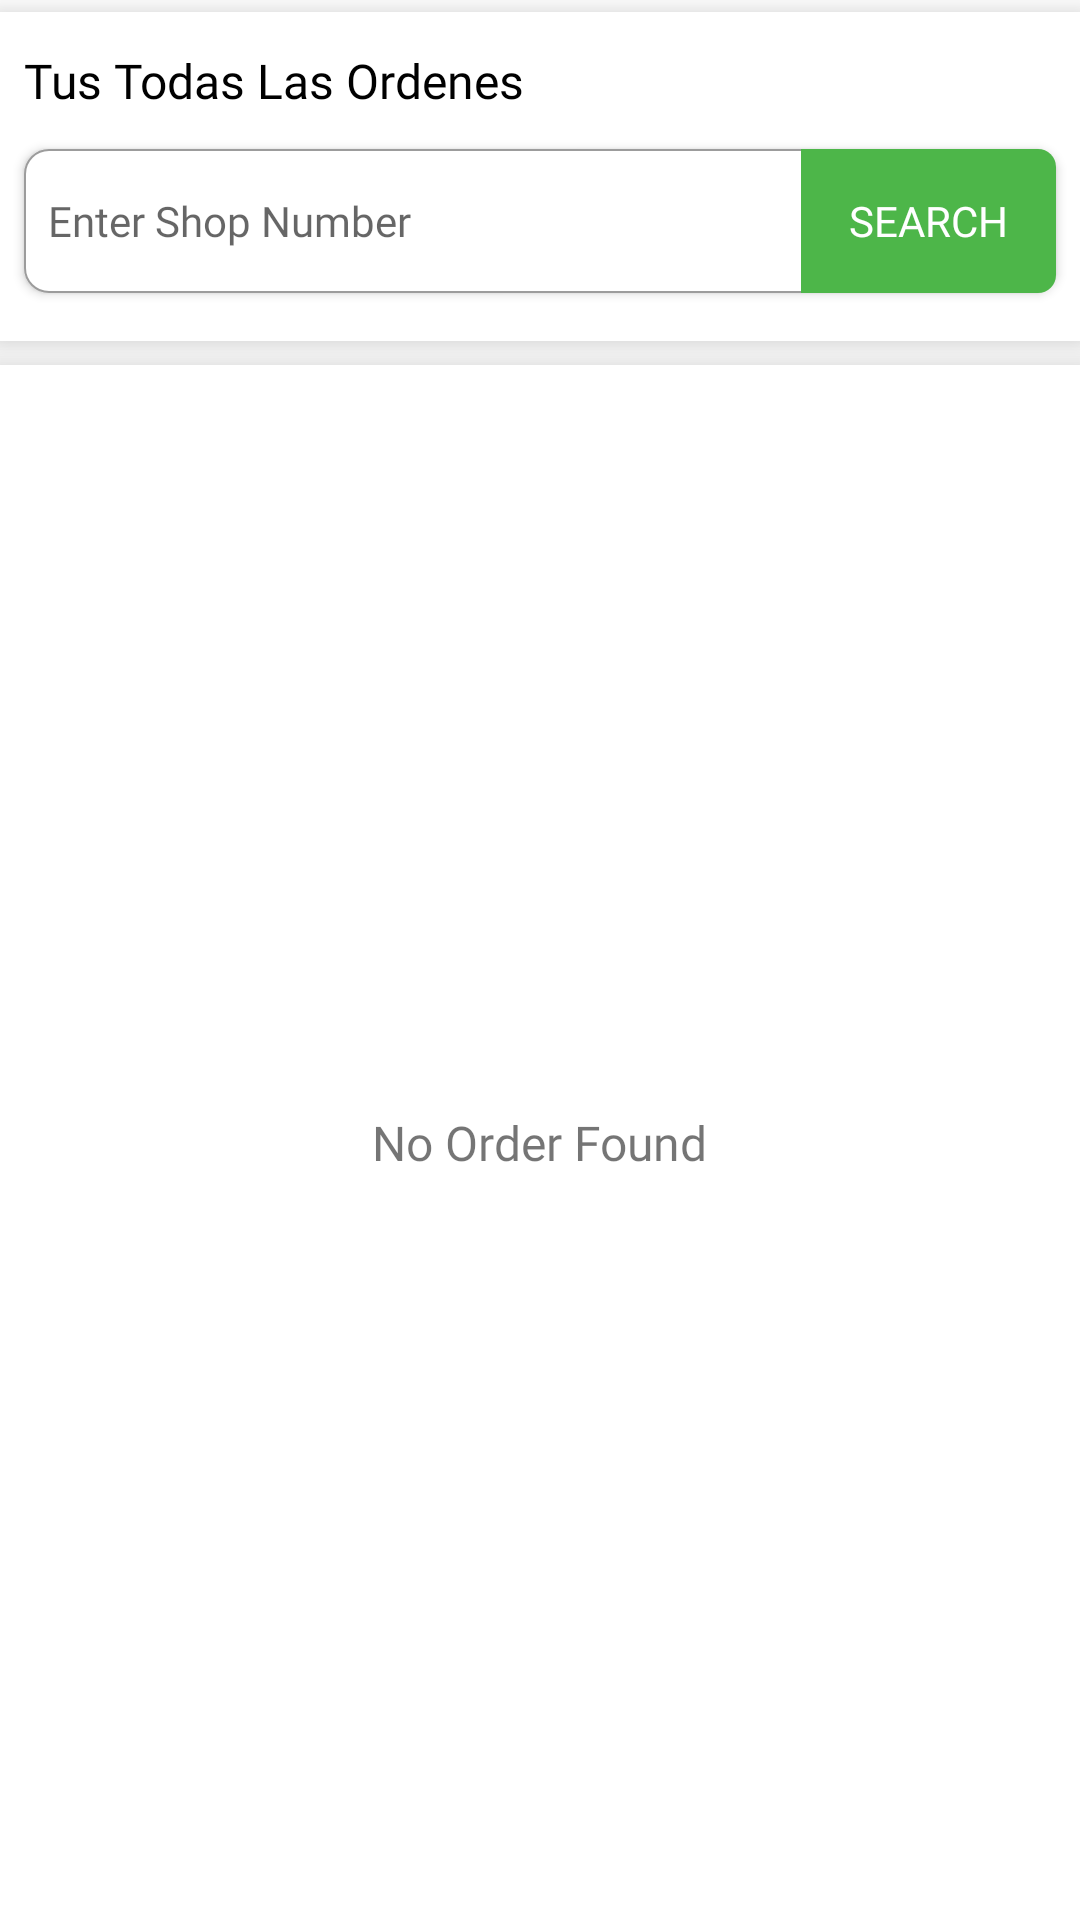

The Android layout XML behind this screen, and the referenced resources:
<!-- AndroidManifest.xml: application theme Theme.FrutasYVerduras -->
<!-- res/layout/fragment_previous_order.xml -->
<?xml version="1.0" encoding="utf-8"?>
<LinearLayout xmlns:android="http://schemas.android.com/apk/res/android"
    xmlns:app="http://schemas.android.com/apk/res-auto"
    xmlns:tools="http://schemas.android.com/tools"
    android:layout_width="match_parent"
    android:layout_height="match_parent"
    android:background="@color/white"
    android:orientation="vertical"
    tools:context=".previous_order.view.FragmentPreviousOrder">

    <LinearLayout
        android:layout_width="match_parent"
        android:layout_height="wrap_content"
        android:layout_marginTop="4dp"
        android:layout_marginBottom="8dp"
        android:background="@color/white"
        android:elevation="8dp"
        android:orientation="vertical">

        <TextView
            android:layout_width="match_parent"
            android:layout_height="wrap_content"
            android:layout_marginHorizontal="8dp"
            android:layout_marginVertical="12dp"
            android:fontFamily="@font/roboto_bold"
            android:text="@string/your_all_orders"
            android:textColor="@color/black"
            android:textSize="16sp" />

        <androidx.constraintlayout.widget.ConstraintLayout
            android:layout_width="match_parent"
            android:layout_height="48dp"
            android:layout_marginHorizontal="8dp"
            android:layout_marginBottom="16dp"
            android:background="@drawable/bg_search_box"
            android:elevation="2dp">

            <EditText
                android:id="@+id/edtSearch"
                android:layout_width="0dp"
                android:layout_height="match_parent"
                android:background="@android:color/transparent"
                android:elevation="4dp"
                android:fontFamily="@font/roboto"
                android:hint="@string/enter_shop_number"
                android:inputType="numberDecimal"
                android:maxLength="6"
                android:padding="8dp"
                android:textSize="14sp"
                app:layout_constraintBottom_toBottomOf="parent"
                app:layout_constraintEnd_toStartOf="@+id/tvSearch"
                app:layout_constraintStart_toStartOf="parent"
                app:layout_constraintTop_toTopOf="parent" />

            <TextView
                android:id="@+id/tvSearch"
                android:layout_width="wrap_content"
                android:layout_height="match_parent"
                android:background="@drawable/bg_btn_search_primary_color"
                android:fontFamily="@font/roboto_bold"
                android:gravity="center"
                android:paddingHorizontal="16dp"
                android:text="@string/search"
                android:textAllCaps="true"
                android:textColor="@color/white"
                android:textSize="14sp"
                app:layout_constraintBottom_toBottomOf="parent"
                app:layout_constraintEnd_toEndOf="parent"
                app:layout_constraintStart_toEndOf="@+id/edtSearch"
                app:layout_constraintTop_toTopOf="parent" />
        </androidx.constraintlayout.widget.ConstraintLayout>


    </LinearLayout>

    <androidx.constraintlayout.widget.ConstraintLayout
        android:layout_width="match_parent"
        android:layout_height="match_parent"
        android:background="@color/white"
        android:elevation="8dp">

        <LinearLayout
            android:layout_width="match_parent"
            android:layout_height="match_parent"
            android:background="@color/white"
            android:gravity="center"
            android:orientation="vertical">

            <TextView
                android:id="@+id/tvNoOrderMessage"
                android:layout_width="wrap_content"
                android:layout_height="wrap_content"
                android:fontFamily="@font/roboto_bold"
                android:text="@string/no_order_found"
                android:textSize="16sp" />
        </LinearLayout>

        <androidx.recyclerview.widget.RecyclerView
            android:id="@+id/rvAllOrder"
            android:layout_width="match_parent"
            android:layout_height="match_parent"
            android:paddingHorizontal="8dp"
            android:visibility="visible"
            tools:listitem="@layout/list_item_order" />

        <include
            android:id="@+id/loadingProgress"
            layout="@layout/layout_loading_progressbar"
            android:layout_width="wrap_content"
            android:layout_height="wrap_content"
            android:visibility="gone"
            app:layout_constraintBottom_toBottomOf="parent"
            app:layout_constraintEnd_toEndOf="parent"
            app:layout_constraintStart_toStartOf="parent"
            app:layout_constraintTop_toTopOf="parent" />
    </androidx.constraintlayout.widget.ConstraintLayout>
</LinearLayout>
<!-- res/layout/list_item_order.xml (included above) -->
<?xml version="1.0" encoding="utf-8"?>
<androidx.constraintlayout.widget.ConstraintLayout
    android:id="@+id/clOrder"
    android:layout_width="match_parent"
    android:layout_height="wrap_content"
    android:layout_marginHorizontal="8dp"
    android:background="@drawable/bg_list_item_order"
    android:paddingVertical="12dp"
    xmlns:app="http://schemas.android.com/apk/res-auto"
    xmlns:android="http://schemas.android.com/apk/res/android">

        <TextView
            android:id="@+id/tvOrderNumber"
            android:layout_width="wrap_content"
            android:layout_height="wrap_content"
            android:layout_marginTop="8dp"
            android:fontFamily="@font/roboto_bold"
            android:text=""
            android:textColor="@color/black"
            android:textSize="16sp"
            app:layout_constraintBottom_toTopOf="@id/textView1"
            app:layout_constraintStart_toStartOf="parent"
            app:layout_constraintTop_toTopOf="parent" />

        <TextView
            android:id="@+id/textView1"
            android:layout_width="wrap_content"
            android:layout_height="wrap_content"
            android:fontFamily="@font/roboto"
            android:text="Fecha : "
            android:textSize="14sp"
            app:layout_constraintStart_toStartOf="parent"
            app:layout_constraintTop_toBottomOf="@+id/tvOrderNumber" />

        <TextView
            android:id="@+id/tvOrderDate"
            android:layout_width="wrap_content"
            android:layout_height="wrap_content"
            android:fontFamily="@font/roboto"
            android:text=""
            android:textSize="14sp"
            app:layout_constraintBottom_toBottomOf="@id/textView1"
            app:layout_constraintStart_toEndOf="@+id/textView1"
            app:layout_constraintTop_toTopOf="@+id/textView1" />

        <TextView
            android:id="@+id/textView3"
            android:layout_width="wrap_content"
            android:layout_height="wrap_content"
            android:fontFamily="@font/roboto"
            android:text="Producto : "
            android:textSize="14sp"
            app:layout_constraintStart_toStartOf="parent"
            app:layout_constraintTop_toBottomOf="@+id/textView1" />

        <TextView
            android:id="@+id/tvQuantity"
            android:layout_width="wrap_content"
            android:layout_height="wrap_content"
            android:fontFamily="@font/roboto"
            android:text=""
            android:textSize="14sp"
            app:layout_constraintBottom_toBottomOf="@id/textView3"
            app:layout_constraintStart_toEndOf="@+id/textView3"
            app:layout_constraintTop_toTopOf="@+id/textView3" />


        <TextView
            android:id="@+id/tvOrderStatus"
            android:layout_width="wrap_content"
            android:layout_height="wrap_content"
            android:layout_marginHorizontal="4dp"
            android:layout_marginStart="8dp"
            android:layout_marginTop="8dp"
            android:background="@drawable/bg_status_pending"
            android:fontFamily="@font/roboto"
            android:paddingHorizontal="8dp"
            android:paddingVertical="4dp"
            android:text=""
            android:textSize="10sp"
            android:textColor="@color/pending"
            app:layout_constraintStart_toEndOf="@+id/tvOrderNumber"
            app:layout_constraintTop_toTopOf="parent" />

        <LinearLayout
            android:id="@+id/editOrder"
            android:layout_width="wrap_content"
            android:layout_height="36dp"
            android:orientation="horizontal"
            android:paddingStart="16dp"
            android:paddingEnd="16dp"
            android:visibility="gone"
            android:background="@drawable/bg_btn_add_to_cart"
            app:layout_constraintBottom_toBottomOf="parent"
            app:layout_constraintEnd_toEndOf="parent">
                <TextView
                    android:layout_width="wrap_content"
                    android:layout_height="wrap_content"
                        android:text="Edit"
                        android:fontFamily="@font/roboto_bold"
                        android:textColor="@color/white"
                        android:layout_gravity="center"
                    android:layout_marginEnd="8dp"
                        android:textSize="18sp"/>

                <ImageView
                    android:id="@+id/ivEditOrder"
                    android:layout_width="wrap_content"
                    android:layout_height="wrap_content"
                    android:layout_gravity="center"
                    android:src="@drawable/ic_baseline_edit_24"
                    android:contentDescription="@string/todo" />
        </LinearLayout>



    </androidx.constraintlayout.widget.ConstraintLayout>
<!-- res/layout/layout_loading_progressbar.xml (included above) -->
<?xml version="1.0" encoding="utf-8"?>
<androidx.cardview.widget.CardView android:id="@+id/loadingProgress"
    android:layout_width="wrap_content"
    android:layout_height="wrap_content"
    android:layout_gravity="center"
    android:background="@color/white"
    app:cardCornerRadius="15dp"
    app:cardElevation="16dp"
    android:visibility="visible"
    xmlns:android="http://schemas.android.com/apk/res/android"
    xmlns:app="http://schemas.android.com/apk/res-auto">

    <LinearLayout
        android:layout_width="match_parent"
        android:layout_height="match_parent"
        android:orientation="vertical"
        android:padding="24dp">

        <ProgressBar
            android:layout_width="match_parent"
            android:layout_height="match_parent" />
    </LinearLayout>


</androidx.cardview.widget.CardView>
<!-- resources referenced by this layout -->
<resources>
  <color name="black">#FF000000</color>
  <color name="pending">#FF9100</color>
  <color name="white">#FFFFFFFF</color>
  <!-- drawable bg_btn_add_to_cart (drawable) -->
  <?xml version="1.0" encoding="utf-8"?>
  <selector xmlns:android="http://schemas.android.com/apk/res/android">
      <item android:state_pressed="true">
          <layer-list>
              <item>
                  <shape>
                      <solid android:color="@color/primary"/>
                      <corners android:radius="8dp"/>
                  </shape>
              </item>
          </layer-list>
      </item>
  
      <item>
          <layer-list>
              <item>
                  <shape>
                      <solid android:color="@color/primary"/>
                      <corners android:radius="8dp"/>
                  </shape>
              </item>
          </layer-list>
      </item>
  </selector>
  <!-- drawable bg_btn_search_primary_color (drawable) -->
  <?xml version="1.0" encoding="utf-8"?>
  <selector xmlns:android="http://schemas.android.com/apk/res/android">
      <item>
          <shape>
              <solid android:color="@color/primary"/>
              <corners android:bottomRightRadius="6dp" android:topRightRadius="6dp"/>
          </shape>
      </item>
  </selector>
  <!-- drawable bg_list_item_order (drawable) -->
  <?xml version="1.0" encoding="utf-8"?>
  <layer-list xmlns:android="http://schemas.android.com/apk/res/android">
      <item>
          <shape>
          <solid android:color="@color/white" />
          <stroke
              android:dashWidth="1dp"
              android:width="1dp"
              android:color="@color/black"
              android:dashGap="2dp" />
          </shape>
      </item>
  
      <item android:bottom="1dp">
          <shape>
              <solid android:color="@color/white" />
          </shape>
      </item>
  </layer-list>
  <!-- drawable bg_search_box (drawable) -->
  <?xml version="1.0" encoding="utf-8"?>
  <shape xmlns:android="http://schemas.android.com/apk/res/android">
      <solid android:color="@color/white"/>
      <corners android:radius="8dp"/>
      <stroke android:color="#9C9C9C" android:width="0.5dp"/>
  </shape>
  <!-- drawable bg_status_pending (drawable) -->
  <?xml version="1.0" encoding="utf-8"?>
  <shape xmlns:android="http://schemas.android.com/apk/res/android">
      <stroke android:color="@color/pending"
          android:width="1dp"/>
      <solid android:color="@color/white" />
      <corners android:radius="12dp"/>
  </shape>
  <string name="enter_shop_number">Enter Shop Number</string>
  <string name="no_order_found">No Order Found</string>
  <string name="search">Search</string>
  <string name="todo">TODO</string>
  <string name="your_all_orders">Tus Todas Las Ordenes</string>
  <style name="Theme.FrutasYVerduras" parent="Theme.MaterialComponents.DayNight.NoActionBar">
          
          <item name="colorPrimary">@color/primary</item>
          <item name="colorPrimaryVariant">@color/primary_dark</item>
          <item name="colorOnPrimary">@color/white</item>
          
          <item name="colorSecondary">@color/primary</item>
          <item name="colorSecondaryVariant">@color/primary_dark</item>
          <item name="colorOnSecondary">@color/black</item>
          
          <item name="android:statusBarColor" tools:targetApi="l">?attr/colorPrimaryVariant</item>
          
      </style>
  <color name="primary">#4DB649</color>
  <color name="primary_dark">#0F570C</color>
</resources>
